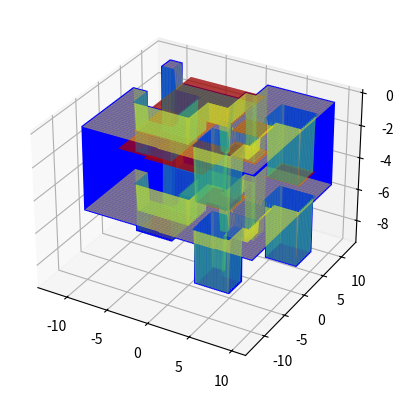

The script that saved this image: (Note: this script raises an exception after producing the figure.)
import numpy as np
import matplotlib.pyplot as plt
from mpl_toolkits.mplot3d import Axes3D
import random
from scipy import ndimage

# Генерация поверхности
def generate_surface(xmin, xmax, ymin, ymax, nx, ny):
    x = np.linspace(xmin, xmax, nx)
    y = np.linspace(ymin, ymax, ny)
    x, y = np.meshgrid(x, y)
    z = np.zeros((ny, nx))  # создаем плоскую поверхность
    return x, y, z

# Создание дырок
def create_holes(x, y, z, max_radius, max_depth):
    holes = []
    for i in range(10):  # генерируем 10 дырок
        x_hole = random.uniform(x.min(), x.max())
        y_hole = random.uniform(y.min(), y.max())
        radius = random.uniform(0.1, max_radius)
        depth = random.uniform(0, max_depth)

        # Создаем дырку с правильным радиусом и глубиной
        x_hole_grid = np.linspace(x_hole - radius, x_hole + radius, 100)
        y_hole_grid = np.linspace(y_hole - radius, y_hole + radius, 100)
        x_hole_grid, y_hole_grid = np.meshgrid(x_hole_grid, y_hole_grid)
        z_hole_grid = np.zeros((100, 100))
        x_hole_grid, y_hole_grid, z_hole_grid = ndimage.gaussian_filter(x_hole_grid, sigma=1), ndimage.gaussian_filter(y_hole_grid, sigma=1), ndimage.gaussian_filter(z_hole_grid, sigma=1)
        x_hole_grid, y_hole_grid, z_hole_grid = ndimage.gaussian_filter(x_hole_grid, sigma=1), ndimage.gaussian_filter(y_hole_grid, sigma=1), ndimage.gaussian_filter(z_hole_grid, sigma=1)
        x_hole_grid, y_hole_grid, z_hole_grid = ndimage.gaussian_filter(x_hole_grid, sigma=1), ndimage.gaussian_filter(y_hole_grid, sigma=1), ndimage.gaussian_filter(z_hole_grid, sigma=1)

        # Смещаем дырку на поверхность
        x_min = x_hole_grid.min()
        x_max = x_hole_grid.max()
        y_min = y_hole_grid.min()
        y_max = y_hole_grid.max()
        for i in range(int(x.shape[0])):
            for j in range(int(x.shape[1])):
                if x[i, j] >= x_min and x[i, j] <= x_max and y[i, j] >= y_min and y[i, j] <= y_max:
                    z[i, j] = -depth

        holes.append((x_hole, y_hole, radius, depth))

    return x, y, z, holes

# Визуализация поверхности
fig = plt.figure()
ax = fig.add_subplot(111, projection='3d')

x, y, z = generate_surface(-10, 10, -10, 10, 100, 100)
x, y, z, holes = create_holes(x, y, z, 5, 5)

# Создаем копию плоскости и помещаем ее ровно под низ
z_copy = z - 5  # глубина параллелепипеда

# Соединяем все точки этих плоскостей вместе
for i in range(len(x)):
    for j in range(len(y)):
        ax.plot([x[i, j], x[i, j]], [y[i, j], y[i, j]], [z[i, j], z_copy[i, j]], color='b')

ax.plot_surface(x, y, z, cmap='viridis', alpha=0.5)
ax.plot_surface(x, y, z_copy, cmap='viridis', alpha=0.5)

for hole in holes:
    x_hole, y_hole, radius, depth = hole
    x_min = x_hole - radius
    x_max = x_hole + radius
    y_min = y_hole - radius
    y_max = y_hole + radius
    ax.bar3d(x_min, y_min, -depth, x_max-x_min, y_max-y_min, 0, color='r', alpha=0.5)

# Сохранение файла в OBJ
import os
desktop_path = os.path.join(os.path.expanduser("~"), "Desktop")
filename = os.path.join(desktop_path, "surface_with_holes.obj")
with open(filename, "w") as f:
    for i in range(len(x)):
        for j in range(len(y)):
            f.write(f"v {x[i, j]} {y[i, j]} {z[i, j]}\n")
            f.write(f"v {x[i, j]} {y[i, j]} {z_copy[i, j]}\n")
    for hole in holes:
        x_hole, y_hole, radius, depth = hole
        x_min = x_hole - radius
        x_max = x_hole + radius
        y_min = y_hole - radius
        y_max = y_hole + radius
        f.write(f"v {x_min} {y_min} -{depth}\n")
        f.write(f"v {x_max} {y_min} -{depth}\n")
        f.write(f"v {x_max} {y_max} -{depth}\n")
        f.write(f"v {x_min} {y_max} -{depth}\n")
        f.write(f"f {len(x)*len(y)+1} {len(x)*len(y)+2} {len(x)*len(y)+3}\n")
        f.write(f"f {len(x)*len(y)+1} {len(x)*len(y)+3} {len(x)*len(y)+4}\n")
    for i in range(len(x) - 1):
        for j in range(len(y) - 1):
            f.write(f"f {i * len(y) + j + 1} {(i + 1) * len(y) + j + 1} {(i + 1) * len(y) + j + 2}\n")
            f.write(f"f {i * len(y) + j + 1} {(i + 1) * len(y) + j + 2} {i * len(y) + j + 2}\n")
            f.write(f"f {i * len(y) + j + len(x)*len(y) + 1} {(i + 1) * len(y) + j + len(x)*len(y) + 1} {(i + 1) * len(y) + j + len(x)*len(y) + 2}\n")
            f.write(f"f {i * len(y) + j + len(x)*len(y) + 1} {(i + 1) * len(y) + j + len(x)*len(y) + 2} {i * len(y) + j + len(x)*len(y) + 2}\n")

plt.show()
